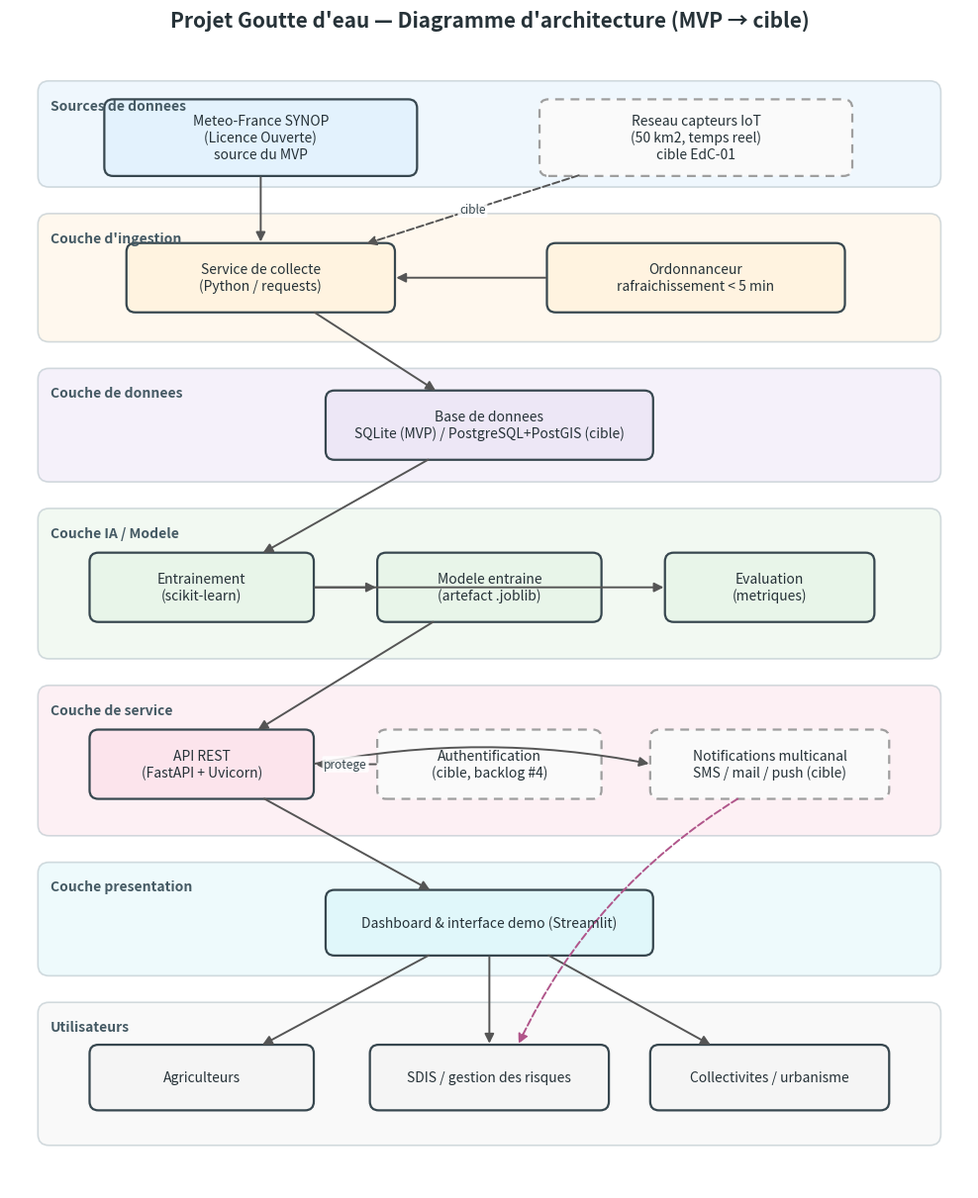
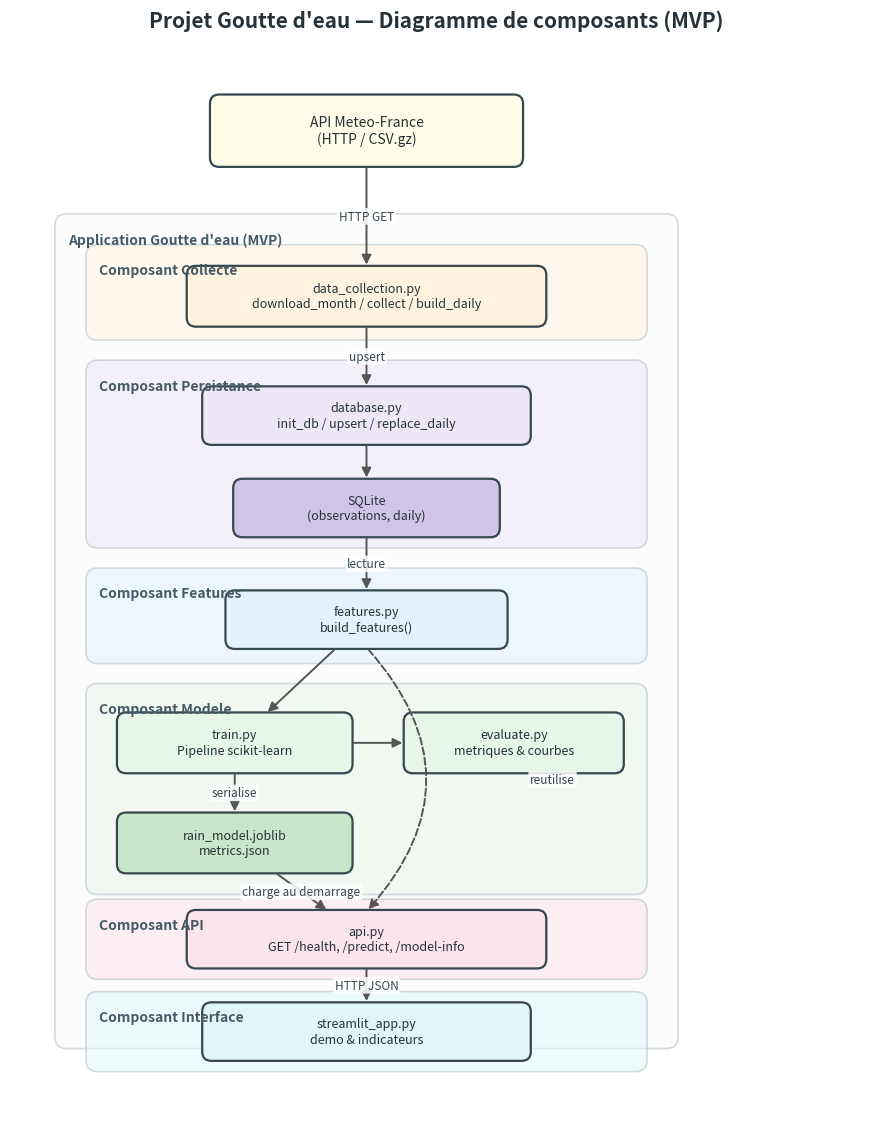

Write Python code to recreate these figures, in order.
# -*- coding: utf-8 -*-
"""Rendu local (matplotlib) des 2 diagrammes d'API de l'EdC-02.
Pas de service en ligne, pas de Chromium : dessin vectoriel -> PNG."""
import matplotlib
matplotlib.use("Agg")
import matplotlib.pyplot as plt
from matplotlib.patches import FancyBboxPatch, FancyArrowPatch

OUTDIR = r"c:\Users\gnuzzoad\OneDrive - BOUYGUES TELECOM\Bureau\ISCOD\Exos\goutte-deau-mvp\docs\diagrams"

C_SRC = "#E3F2FD"; C_ING = "#FFF3E0"; C_DATA = "#EDE7F6"
C_ML = "#E8F5E9"; C_SRV = "#FCE4EC"; C_UI = "#E0F7FA"; C_USER = "#F5F5F5"
C_FUT = "#FAFAFA"; EDGE = "#555555"


def box(ax, x, y, w, h, text, fc, future=False, fs=10):
    ls = (0, (4, 3)) if future else "solid"
    ec = "#9E9E9E" if future else "#37474F"
    p = FancyBboxPatch((x - w / 2, y - h / 2), w, h,
                       boxstyle="round,pad=0.02,rounding_size=0.12",
                       linewidth=1.6, edgecolor=ec, facecolor=fc, linestyle=ls)
    ax.add_patch(p)
    ax.text(x, y, text, ha="center", va="center", fontsize=fs,
            color="#263238", zorder=5, linespacing=1.25)
    return (x, y, w, h)


def cluster(ax, x0, y0, x1, y1, label, fc):
    p = FancyBboxPatch((x0, y0), x1 - x0, y1 - y0,
                       boxstyle="round,pad=0.02,rounding_size=0.15",
                       linewidth=1.2, edgecolor="#B0BEC5", facecolor=fc, alpha=0.55)
    ax.add_patch(p)
    ax.text(x0 + 0.15, y1 - 0.22, label, ha="left", va="top", fontsize=10,
            fontweight="bold", color="#455A64")


def arrow(ax, a, b, label=None, dashed=False, color=EDGE, rad=0.0, lx=0, ly=0):
    x1, y1 = anchor(a, b); x2, y2 = anchor(b, a)
    st = "dashed" if dashed else "solid"
    ar = FancyArrowPatch((x1, y1), (x2, y2),
                         arrowstyle="-|>", mutation_scale=14,
                         linewidth=1.4, color=color, linestyle=st,
                         connectionstyle=f"arc3,rad={rad}", zorder=3)
    ax.add_patch(ar)
    if label:
        mx, my = (x1 + x2) / 2 + lx, (y1 + y2) / 2 + ly
        ax.text(mx, my, label, ha="center", va="center", fontsize=8.5,
                color="#37474F", zorder=6,
                bbox=dict(boxstyle="round,pad=0.15", fc="white", ec="none", alpha=0.85))


def anchor(a, towards):
    """Point sur le bord de la boite a, cote la boite towards."""
    ax0, ay0, aw, ah = a; tx, ty = towards[0], towards[1]
    dx, dy = tx - ax0, ty - ay0
    if dx == 0 and dy == 0:
        return ax0, ay0
    hw, hh = aw / 2, ah / 2
    sx = hw / abs(dx) if dx != 0 else 1e9
    sy = hh / abs(dy) if dy != 0 else 1e9
    s = min(sx, sy)
    return ax0 + dx * s, ay0 + dy * s


# ---------------------------------------------------------------- Diagramme 1
fig, ax = plt.subplots(figsize=(12.5, 15))
ax.set_xlim(0, 13); ax.set_ylim(0, 15.5); ax.axis("off")
ax.set_title("Projet Goutte d'eau \u2014 Diagramme d'architecture (MVP \u2192 cible)",
             fontsize=15, fontweight="bold", color="#263238", pad=14)

cluster(ax, 0.4, 13.6, 12.6, 15.0, "Sources de donnees", C_SRC)
cluster(ax, 0.4, 11.5, 12.6, 13.2, "Couche d'ingestion", C_ING)
cluster(ax, 0.4, 9.6, 12.6, 11.1, "Couche de donnees", C_DATA)
cluster(ax, 0.4, 7.2, 12.6, 9.2, "Couche IA / Modele", C_ML)
cluster(ax, 0.4, 4.8, 12.6, 6.8, "Couche de service", C_SRV)
cluster(ax, 0.4, 2.9, 12.6, 4.4, "Couche presentation", C_UI)
cluster(ax, 0.4, 0.6, 12.6, 2.5, "Utilisateurs", C_USER)

MF = box(ax, 3.4, 14.25, 4.2, 1.0, "Meteo-France SYNOP\n(Licence Ouverte)\nsource du MVP", C_SRC)
IOT = box(ax, 9.3, 14.25, 4.2, 1.0, "Reseau capteurs IoT\n(50 km2, temps reel)\ncible EdC-01", C_FUT, future=True)
COL = box(ax, 3.4, 12.35, 3.6, 0.9, "Service de collecte\n(Python / requests)", C_ING)
SCHED = box(ax, 9.3, 12.35, 4.0, 0.9, "Ordonnanceur\nrafraichissement < 5 min", C_ING)
DB = box(ax, 6.5, 10.35, 4.4, 0.9, "Base de donnees\nSQLite (MVP) / PostgreSQL+PostGIS (cible)", C_DATA)
TRAIN = box(ax, 2.6, 8.15, 3.0, 0.9, "Entrainement\n(scikit-learn)", C_ML)
MODEL = box(ax, 6.5, 8.15, 3.0, 0.9, "Modele entraine\n(artefact .joblib)", C_ML)
EVAL = box(ax, 10.3, 8.15, 2.8, 0.9, "Evaluation\n(metriques)", C_ML)
API = box(ax, 2.6, 5.75, 3.0, 0.9, "API REST\n(FastAPI + Uvicorn)", C_SRV)
AUTH = box(ax, 6.5, 5.75, 3.0, 0.9, "Authentification\n(cible, backlog #4)", C_FUT, future=True)
NOTIF = box(ax, 10.3, 5.75, 3.2, 0.9, "Notifications multicanal\nSMS / mail / push (cible)", C_FUT, future=True)
UI = box(ax, 6.5, 3.6, 4.4, 0.85, "Dashboard & interface demo (Streamlit)", C_UI)
AGRI = box(ax, 2.6, 1.5, 3.0, 0.85, "Agriculteurs", C_USER)
SDIS = box(ax, 6.5, 1.5, 3.2, 0.85, "SDIS / gestion des risques", C_USER)
COLL = box(ax, 10.3, 1.5, 3.2, 0.85, "Collectivites / urbanisme", C_USER)

arrow(ax, MF, COL)
arrow(ax, IOT, COL, dashed=True, label="cible")
arrow(ax, SCHED, COL)
arrow(ax, COL, DB)
arrow(ax, DB, TRAIN)
arrow(ax, TRAIN, MODEL)
arrow(ax, TRAIN, EVAL)
arrow(ax, MODEL, API)
arrow(ax, API, UI)
arrow(ax, API, NOTIF, rad=-0.1)
arrow(ax, AUTH, API, dashed=True, label="protege")
arrow(ax, UI, AGRI)
arrow(ax, UI, SDIS)
arrow(ax, UI, COLL)
arrow(ax, NOTIF, SDIS, dashed=True, rad=0.15, color="#B0558A")

fig.savefig(OUTDIR + r"\01-architecture.png", dpi=150, bbox_inches="tight")
plt.close(fig)

# ---------------------------------------------------------------- Diagramme 2
fig, ax = plt.subplots(figsize=(11, 14))
ax.set_xlim(0, 11); ax.set_ylim(0, 14); ax.axis("off")
ax.set_title("Projet Goutte d'eau \u2014 Diagramme de composants (MVP)",
             fontsize=15, fontweight="bold", color="#263238", pad=14)

cluster(ax, 0.6, 1.0, 8.6, 11.8, "Application Goutte d'eau (MVP)", "#FBFBFD")
cluster(ax, 1.0, 10.2, 8.2, 11.4, "Composant Collecte", C_ING)
cluster(ax, 1.0, 7.5, 8.2, 9.9, "Composant Persistance", C_DATA)
cluster(ax, 1.0, 6.0, 8.2, 7.2, "Composant Features", C_SRC)
cluster(ax, 1.0, 3.0, 8.2, 5.7, "Composant Modele", C_ML)
cluster(ax, 1.0, 1.9, 8.2, 2.9, "Composant API", C_SRV)
cluster(ax, 1.0, 0.7, 8.2, 1.7, "Composant Interface", C_UI)

EXT = box(ax, 4.6, 12.9, 4.0, 0.9, "API Meteo-France\n(HTTP / CSV.gz)", "#FFFDE7")
DC = box(ax, 4.6, 10.75, 4.6, 0.75, "data_collection.py\ndownload_month / collect / build_daily", C_ING, fs=9)
DBM = box(ax, 4.6, 9.2, 4.2, 0.72, "database.py\ninit_db / upsert / replace_daily", C_DATA, fs=9)
SQL = box(ax, 4.6, 8.0, 3.4, 0.72, "SQLite\n(observations, daily)", "#D1C4E9", fs=9)
FE = box(ax, 4.6, 6.55, 3.6, 0.72, "features.py\nbuild_features()", C_SRC, fs=9)
TR = box(ax, 2.9, 4.95, 3.0, 0.75, "train.py\nPipeline scikit-learn", C_ML, fs=9)
EV = box(ax, 6.5, 4.95, 2.8, 0.75, "evaluate.py\nmetriques & courbes", C_ML, fs=9)
ART = box(ax, 2.9, 3.65, 3.0, 0.75, "rain_model.joblib\nmetrics.json", "#C8E6C9", fs=9)
API2 = box(ax, 4.6, 2.4, 4.6, 0.72, "api.py\nGET /health, /predict, /model-info", C_SRV, fs=9)
ST = box(ax, 4.6, 1.2, 4.2, 0.72, "streamlit_app.py\ndemo & indicateurs", C_UI, fs=9)

arrow(ax, EXT, DC, label="HTTP GET")
arrow(ax, DC, DBM, label="upsert")
arrow(ax, DBM, SQL)
arrow(ax, SQL, FE, label="lecture")
arrow(ax, FE, TR)
arrow(ax, TR, ART, label="serialise")
arrow(ax, TR, EV)
arrow(ax, ART, API2, label="charge au demarrage")
arrow(ax, API2, ST, label="HTTP JSON")
arrow(ax, FE, API2, dashed=True, rad=-0.45, label="reutilise", lx=2.4)

fig.savefig(OUTDIR + r"\02-composants.png", dpi=150, bbox_inches="tight")
plt.close(fig)
print("OK")
